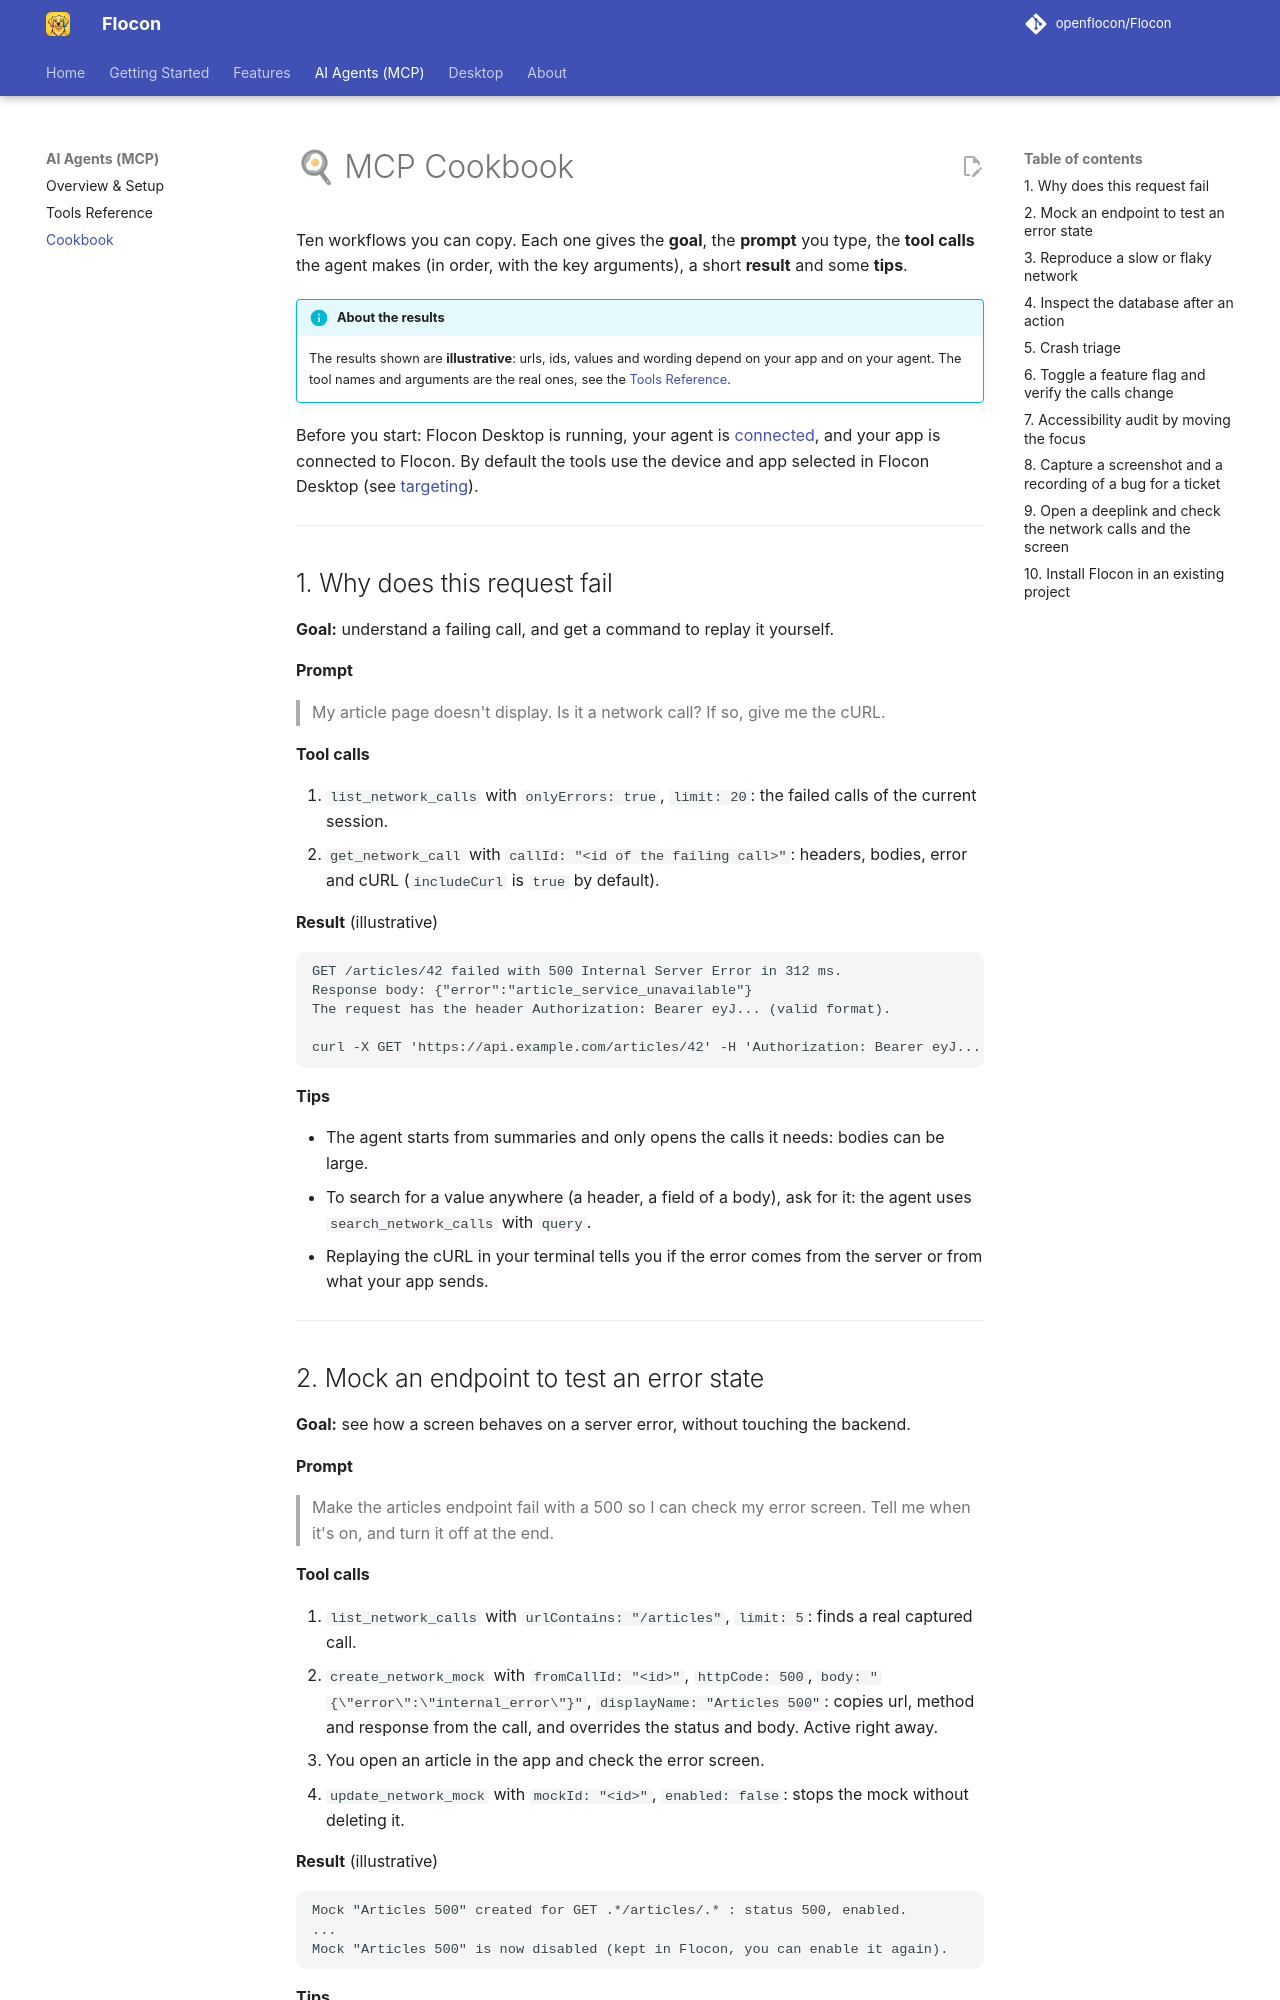

repository: openflocon/Flocon · page: mcp-cookbook/index.html · generator: mkdocs

---
title: MCP Cookbook
description: Ten realistic workflows for debugging a mobile app with an AI agent connected to Flocon, with the prompt to type, the tools the agent calls, and the tips.
---

# 🍳 MCP Cookbook

Ten workflows you can copy. Each one gives the **goal**, the **prompt** you type, the **tool calls** the agent makes (in order, with the key arguments), a short **result** and some **tips**.

!!! info "About the results"
    The results shown are **illustrative**: urls, ids, values and wording depend on your app and on your agent. The tool names and arguments are the real ones, see the [Tools Reference](mcp-tools.md).

Before you start: Flocon Desktop is running, your agent is [connected](mcp.md#setup), and your app is connected to Flocon. By default the tools use the device and app selected in Flocon Desktop (see [targeting](mcp-tools.md#targeting-deviceid-and-packagename)).

---

## 1. Why does this request fail { #why-request-fails }

**Goal:** understand a failing call, and get a command to replay it yourself.

**Prompt**

> My article page doesn't display. Is it a network call? If so, give me the cURL.

**Tool calls**

1. `list_network_calls` with `onlyErrors: true`, `limit: 20`: the failed calls of the current session.
2. `get_network_call` with `callId: "<id of the failing call>"`: headers, bodies, error and cURL (`includeCurl` is `true` by default).

**Result** (illustrative)

```text
GET /articles/42 failed with 500 Internal Server Error in 312 ms.
Response body: {"error":"article_service_unavailable"}
The request has the header Authorization: Bearer eyJ... (valid format).

curl -X GET 'https://api.example.com/articles/42' -H 'Authorization: Bearer eyJ...'
```

**Tips**

- The agent starts from summaries and only opens the calls it needs: bodies can be large.
- To search for a value anywhere (a header, a field of a body), ask for it: the agent uses `search_network_calls` with `query`.
- Replaying the cURL in your terminal tells you if the error comes from the server or from what your app sends.

---
